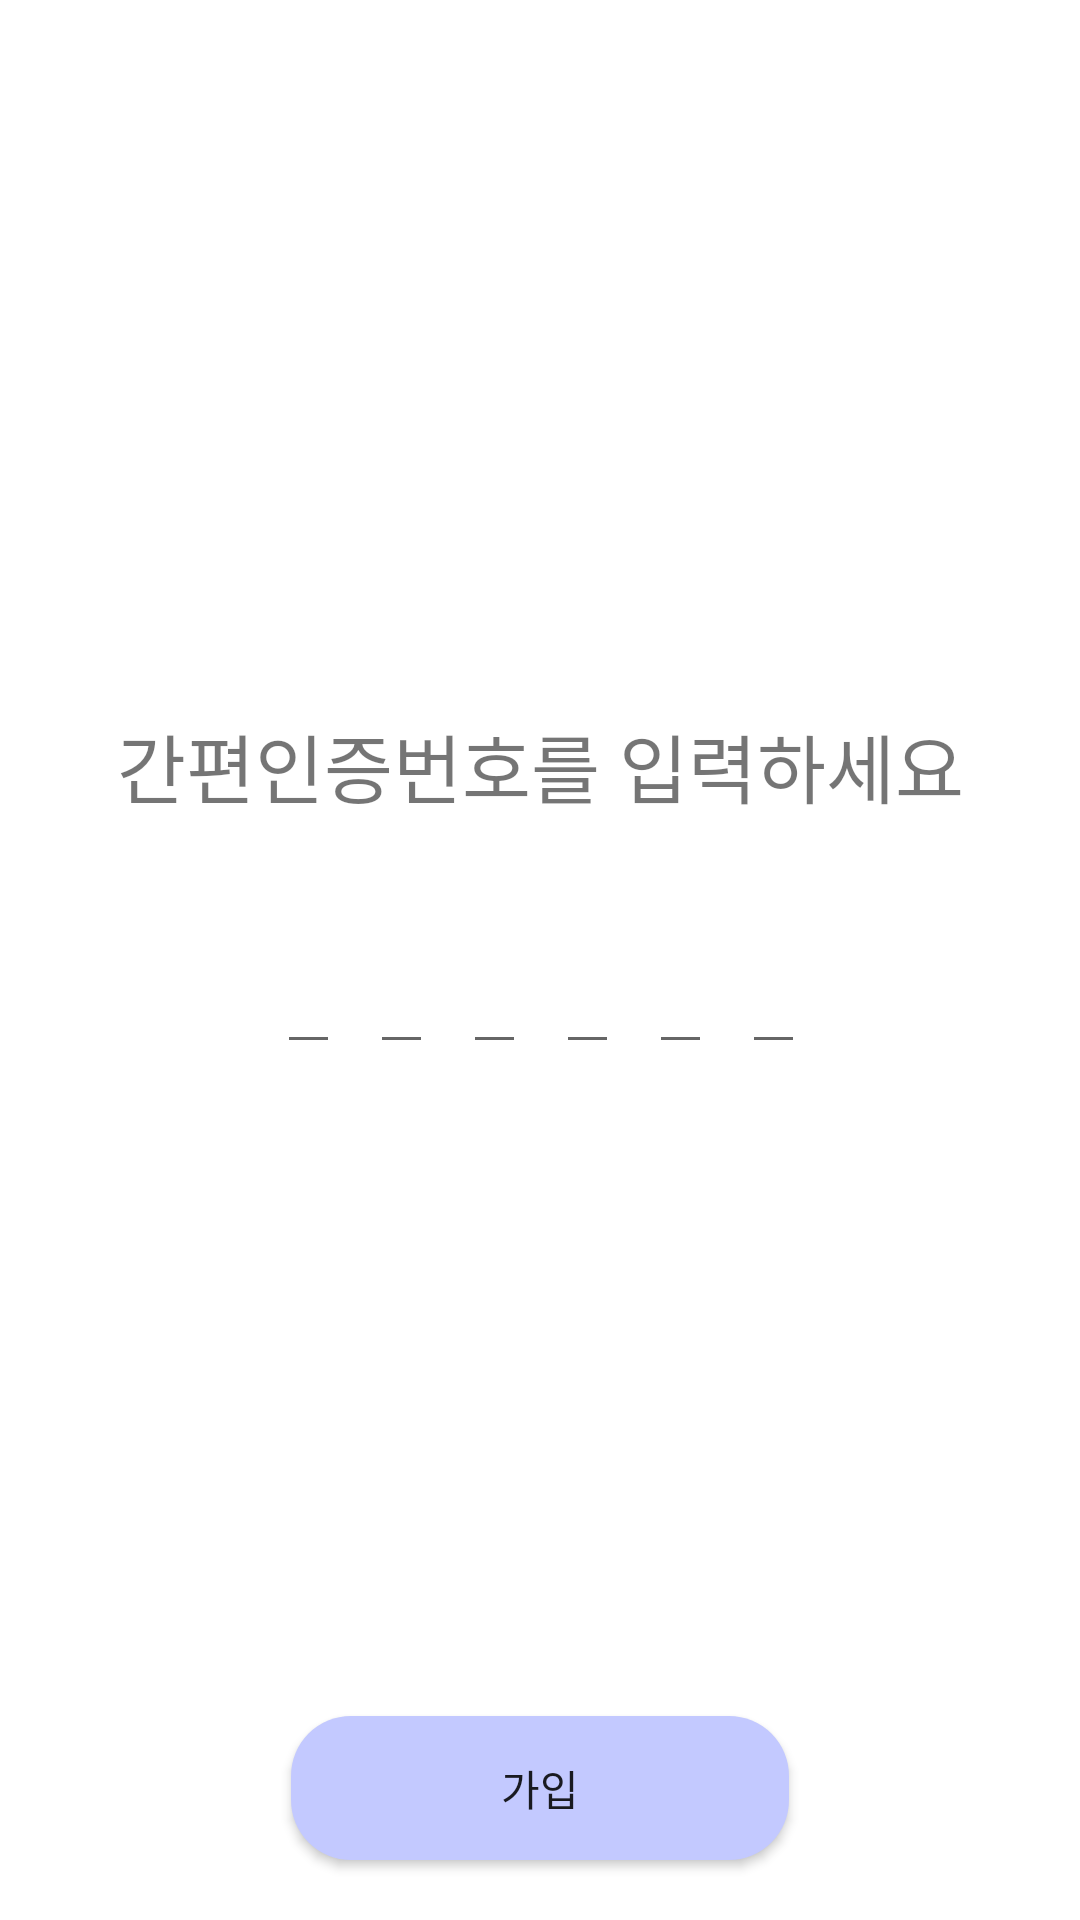

Reconstruct the res/layout file that produces this screen, plus the resources it refers to.
<!-- AndroidManifest.xml: application theme Theme.ShinHanBank -->
<!-- res/layout/fragment_auth_number.xml -->
<?xml version="1.0" encoding="utf-8"?>
<FrameLayout xmlns:android="http://schemas.android.com/apk/res/android"
    xmlns:app="http://schemas.android.com/apk/res-auto"
    xmlns:tools="http://schemas.android.com/tools"
    android:layout_width="match_parent"
    android:layout_height="match_parent"
    tools:context=".fragment.AuthNumberFragment">

    <androidx.constraintlayout.widget.ConstraintLayout
        android:layout_width="match_parent"
        android:layout_height="match_parent">

        <TextView
            android:id="@+id/AuthTitle"
            android:layout_width="wrap_content"
            android:layout_height="wrap_content"
            android:layout_marginTop="237dp"
            android:text="@string/typingAuthNum"
            android:textSize="25sp"
            app:layout_constraintEnd_toEndOf="parent"
            app:layout_constraintStart_toStartOf="parent"
            app:layout_constraintTop_toTopOf="parent" />

        <LinearLayout
            android:id="@+id/inputLayout"
            android:layout_width="wrap_content"
            android:layout_height="wrap_content"
            android:layout_marginTop="40dp"
            app:layout_constraintEnd_toEndOf="@id/AuthTitle"
            app:layout_constraintStart_toStartOf="@id/AuthTitle"
            app:layout_constraintTop_toBottomOf="@id/AuthTitle">

            <EditText
                android:id="@+id/input1"
                android:layout_width="wrap_content"
                android:layout_height="wrap_content"
                android:layout_marginEnd="10dp"
                android:ems="1"
                android:inputType="number" />

            <EditText
                android:id="@+id/input2"
                android:layout_width="wrap_content"
                android:layout_height="wrap_content"
                android:layout_marginEnd="10dp"
                android:ems="1"
                android:inputType="number" />

            <EditText
                android:id="@+id/input3"
                android:layout_width="wrap_content"
                android:layout_height="wrap_content"
                android:layout_marginEnd="10dp"
                android:ems="1"
                android:inputType="number" />

            <EditText
                android:id="@+id/input4"
                android:layout_width="wrap_content"
                android:layout_height="wrap_content"
                android:layout_marginEnd="10dp"
                android:ems="1"
                android:inputType="number" />

            <EditText
                android:id="@+id/input5"
                android:layout_width="wrap_content"
                android:layout_height="wrap_content"
                android:layout_marginEnd="10dp"
                android:ems="1"
                android:inputType="number" />

            <EditText
                android:id="@+id/input6"
                android:layout_width="wrap_content"
                android:layout_height="wrap_content"
                android:ems="1"
                android:inputType="number" />

        </LinearLayout>

        <androidx.appcompat.widget.AppCompatButton
            android:layout_width="wrap_content"
            android:layout_height="wrap_content"
            android:layout_marginBottom="20dp"
            android:background="@drawable/button_blue"
            android:paddingHorizontal="70dp"
            android:text="@string/SignUp"
            app:layout_constraintBottom_toBottomOf="parent"
            app:layout_constraintEnd_toEndOf="parent"
            app:layout_constraintStart_toStartOf="parent" />

    </androidx.constraintlayout.widget.ConstraintLayout>

</FrameLayout>
<!-- resources referenced by this layout -->
<resources>
  <!-- drawable button_blue (drawable) -->
  <?xml version="1.0" encoding="utf-8"?>
  <shape xmlns:android="http://schemas.android.com/apk/res/android"
      android:shape="rectangle">
  
      <solid android:color="@color/blue"/>
      <stroke android:color="@color/gray"/>
      <corners android:radius="20dp"/>
  
  </shape>
  <string name="SignUp">가입</string>
  <string name="typingAuthNum">간편인증번호를 입력하세요</string>
  <style name="Theme.ShinHanBank" parent="Theme.MaterialComponents.DayNight.NoActionBar">
          
          <item name="colorPrimary">@color/purple_500</item>
          <item name="colorPrimaryVariant">@color/purple_700</item>
          <item name="colorOnPrimary">@color/white</item>
          
          <item name="colorSecondary">@color/teal_200</item>
          <item name="colorSecondaryVariant">@color/teal_700</item>
          <item name="colorOnSecondary">@color/black</item>
          
          <item name="android:statusBarColor" tools:targetApi="l">?attr/colorPrimaryVariant</item>
          
      </style>
  <color name="blue">#C3C9FF</color>
  <color name="gray">#C4C4C4</color>
  <color name="purple_500">#FF6200EE</color>
  <color name="purple_700">#FF3700B3</color>
  <color name="white">#FFFFFFFF</color>
  <color name="teal_200">#FF03DAC5</color>
  <color name="teal_700">#FF018786</color>
  <color name="black">#FF000000</color>
</resources>
